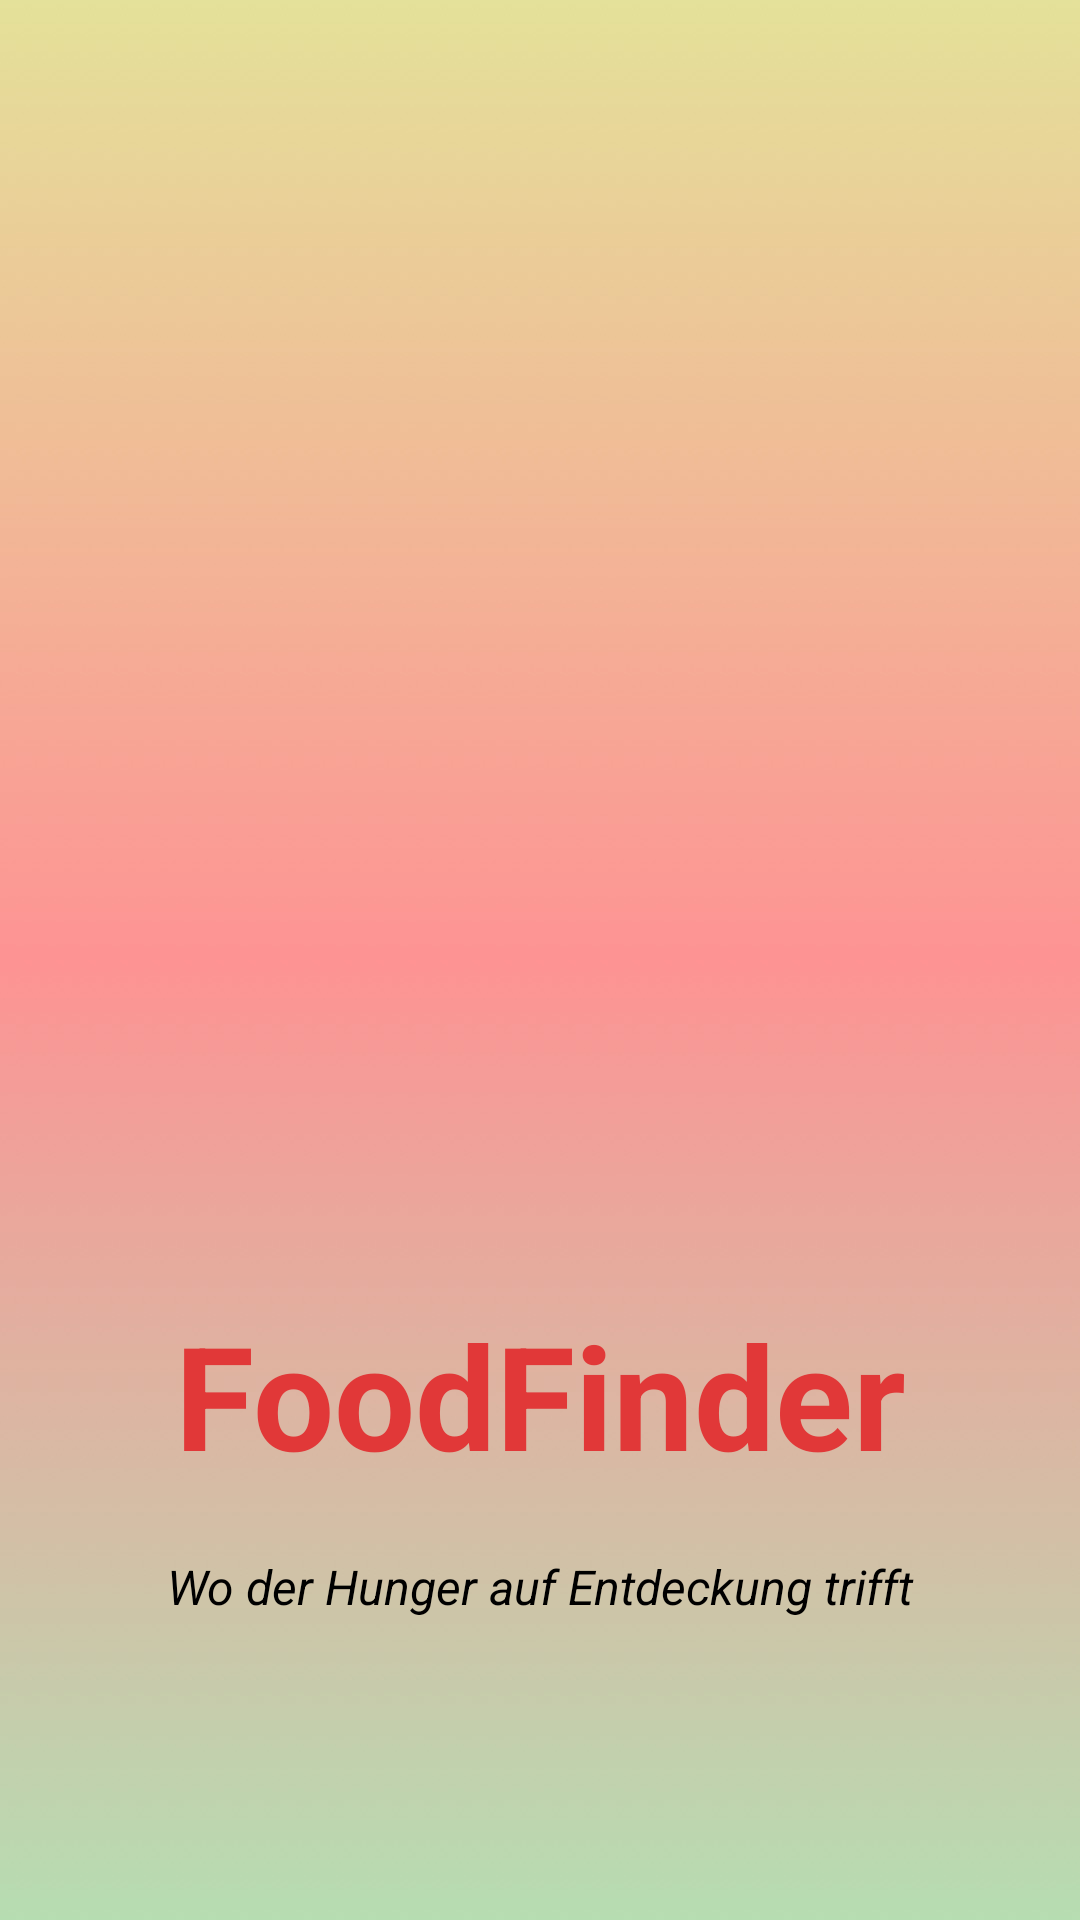

Here is an Android app screen rendered from its layout file. Give the layout XML and the strings, colors and styles it references.
<!-- AndroidManifest.xml: activity theme Theme.FoodFinder -->
<!-- res/layout/activity_main.xml -->
<?xml version="1.0" encoding="utf-8"?>
<androidx.constraintlayout.widget.ConstraintLayout xmlns:android="http://schemas.android.com/apk/res/android"
    xmlns:app="http://schemas.android.com/apk/res-auto"
    xmlns:tools="http://schemas.android.com/tools"
    android:layout_width="match_parent"
    android:layout_height="match_parent"
    android:background="@drawable/background"
    tools:context=".MainActivity">

    <ImageView
        android:id="@+id/imageViewFood"
        android:layout_width="201dp"
        android:layout_height="187dp"
        android:layout_marginStart="10dp"
        android:layout_marginTop="220dp"
        android:layout_marginEnd="10dp"
        android:src="@drawable/cover_img"
        app:layout_constraintEnd_toEndOf="parent"
        app:layout_constraintStart_toStartOf="parent"
        app:layout_constraintTop_toTopOf="parent" />

    <TextView
        android:id="@+id/textViewTitle"
        android:layout_width="339dp"
        android:layout_height="98dp"
        android:layout_marginTop="416dp"
        android:gravity="center"
        android:text="FoodFinder"
        android:textColor="#E13838"
        android:textSize="48sp"
        android:textStyle="bold"
        app:layout_constraintEnd_toEndOf="parent"
        app:layout_constraintStart_toStartOf="parent"
        app:layout_constraintTop_toTopOf="parent" />

    <TextView
        android:id="@+id/sloganTextView"
        android:layout_width="wrap_content"
        android:layout_height="wrap_content"
        android:layout_marginTop="4dp"
        android:gravity="center"
        android:text="Wo der Hunger auf Entdeckung trifft"
        android:textColor="@color/black"
        android:textStyle="italic"
        android:textSize="16sp"
        app:layout_constraintEnd_toEndOf="parent"
        app:layout_constraintHorizontal_bias="0.503"
        app:layout_constraintStart_toStartOf="parent"
        app:layout_constraintTop_toBottomOf="@id/textViewTitle" />

</androidx.constraintlayout.widget.ConstraintLayout>
<!-- resources referenced by this layout -->
<resources>
  <!-- drawable background: jpg bitmap (drawable, 53636 bytes) -->
  <style name="Theme.FoodFinder" parent="Theme.AppCompat.Light.NoActionBar" />
  <!-- not gathered from this repository: default colours our renderer supplied (Android Studio template values) -->
  <color name="black">#FF000000</color>
</resources>
